Run: headless pygame with SDL's dummy video driver; simulated clock (each Clock.tick advances the game by its frame time, no real sleeping); random seed 0; keys injected as events and as key.get_pressed() state; mouse plan: one left click at the window centre at the start of phase 2, then a move to the lower-right quarter at the start of phase 3.
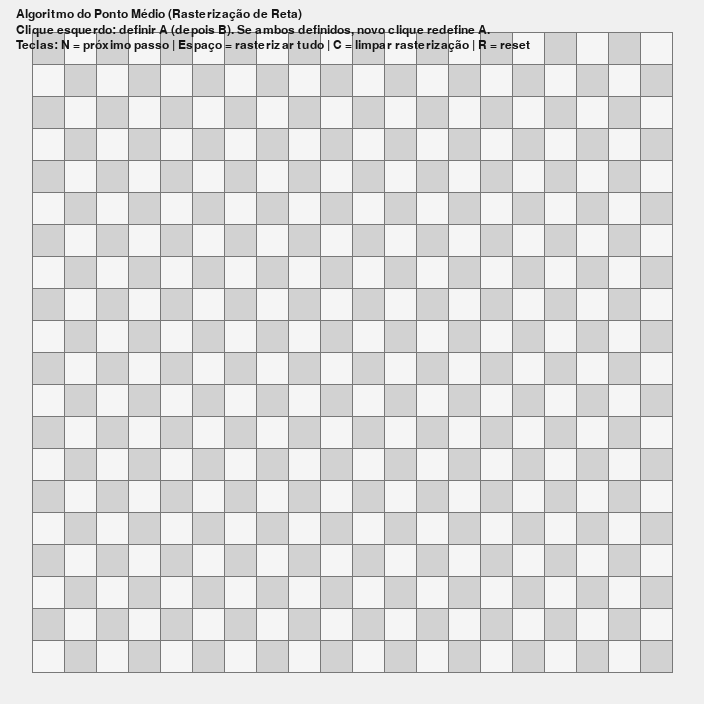
Frame 1 of 4 · flips 1–60 · no input
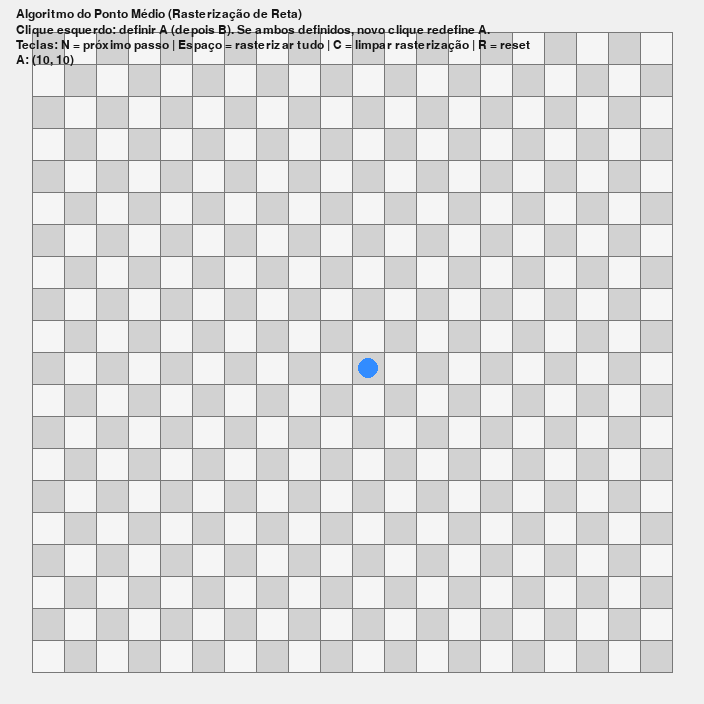
Frame 2 of 4 · flips 61–180 · clicked the window centre · tapped SPACE, RETURN · held RIGHT (→), D
Frame 3 of 4 · flips 181–300 · moved the mouse to the lower-right quarter · held DOWN (↓), S · screen unchanged from frame 2, image omitted
Frame 4 of 4 · flips 301–420 · held LEFT (←), A, UP (↑), W · screen unchanged from frame 3, image omitted

The pygame program that drew these frames:

import sys
import math
from typing import List, Optional, Tuple

import pygame


# ------------------------------
# Congurando Pygame
# ------------------------------
GRID_COLUMNS: int = 20
GRID_ROWS: int = 20
CELL_SIZE: int = 32
MARGIN: int = 32
WINDOW_WIDTH: int = GRID_COLUMNS * CELL_SIZE + MARGIN * 2
WINDOW_HEIGHT: int = GRID_ROWS * CELL_SIZE + MARGIN * 2
FPS: int = 60

# Colors
WHITE = (240, 240, 240)
BLACK = (30, 30, 30)
GRID_LINE = (120, 120, 120)
CHECKER_A = (210, 210, 210)
CHECKER_B = (245, 245, 245)
ENDPOINT_A = (50, 140, 255)
ENDPOINT_B = (40, 200, 120)
CONTINUOUS_LINE = (255, 210, 0)
RASTER_CELL = (220, 60, 60)
HUD_TEXT = (20, 20, 20)


GridCell = Tuple[int, int]


def grid_to_screen(cell: GridCell) -> Tuple[int, int]:
    col, row = cell
    x = MARGIN + col * CELL_SIZE
    y = MARGIN + row * CELL_SIZE
    return x, y


def cell_center(cell: GridCell) -> Tuple[int, int]:
    x, y = grid_to_screen(cell)
    return x + CELL_SIZE // 2, y + CELL_SIZE // 2


def clamp_cell(cell: GridCell) -> GridCell:
    col, row = cell
    col = max(0, min(GRID_COLUMNS - 1, col))
    row = max(0, min(GRID_ROWS - 1, row))
    return col, row


def screen_to_grid(pos: Tuple[int, int]) -> Optional[GridCell]:
    x, y = pos
    x_rel = x - MARGIN
    y_rel = y - MARGIN
    if x_rel < 0 or y_rel < 0:
        return None
    col = x_rel // CELL_SIZE
    row = y_rel // CELL_SIZE
    if 0 <= col < GRID_COLUMNS and 0 <= row < GRID_ROWS:
        return int(col), int(row)
    return None


# ------------------------------
# Rasterizacao do Ponto Medio (Bresenham-style)
# ------------------------------

def midpoint_line_points(a: GridCell, b: GridCell) -> List[GridCell]:
    """
    Calcula rasterizacao das celulas entre a e b usando o metodo do Ponto Medio.
    (Bresenham-equivalent). Retorna uma lista de pontos. (col, row).
    """
    x0, y0 = a
    x1, y1 = b

    points: List[GridCell] = []

    dx = x1 - x0
    dy = y1 - y0

    sx = 1 if dx > 0 else (-1 if dx < 0 else 0)
    sy = 1 if dy > 0 else (-1 if dy < 0 else 0)

    dx = abs(dx)
    dy = abs(dy)

    x = x0
    y = y0
    points.append((x, y))

    if dx == 0 and dy == 0:
        return points

    # Gentle slope: iterate over x
    if dx >= dy:
        d = 2 * dy - dx
        incr_e = 2 * dy
        incr_ne = 2 * (dy - dx)
        while x != x1:
            if d <= 0:
                d += incr_e
                x += sx
            else:
                d += incr_ne
                x += sx
                y += sy
            points.append((x, y))
    else:
        # Steep slope: iterate over y
        d = 2 * dx - dy
        incr_n = 2 * dx
        incr_ne = 2 * (dx - dy)
        while y != y1:
            if d <= 0:
                d += incr_n
                y += sy
            else:
                d += incr_ne
                x += sx
                y += sy
            points.append((x, y))

    return points


# ------------------------------
# Renderizando
# ------------------------------

def draw_checkerboard(surface: pygame.Surface) -> None:
    for row in range(GRID_ROWS):
        for col in range(GRID_COLUMNS):
            x, y = grid_to_screen((col, row))
            rect = pygame.Rect(x, y, CELL_SIZE, CELL_SIZE)
            color = CHECKER_A if (row + col) % 2 == 0 else CHECKER_B
            surface.fill(color, rect)

    # Grid lines
    for c in range(GRID_COLUMNS + 1):
        x = MARGIN + c * CELL_SIZE
        pygame.draw.line(surface, GRID_LINE, (x, MARGIN), (x, MARGIN + GRID_ROWS * CELL_SIZE), 1)
    for r in range(GRID_ROWS + 1):
        y = MARGIN + r * CELL_SIZE
        pygame.draw.line(surface, GRID_LINE, (MARGIN, y), (MARGIN + GRID_COLUMNS * CELL_SIZE, y), 1)


def draw_endpoints(surface: pygame.Surface, a: Optional[GridCell], b: Optional[GridCell]) -> None:
    if a is not None:
        ax, ay = cell_center(a)
        pygame.draw.circle(surface, ENDPOINT_A, (ax, ay), CELL_SIZE // 3)
    if b is not None:
        bx, by = cell_center(b)
        pygame.draw.circle(surface, ENDPOINT_B, (bx, by), CELL_SIZE // 3)


def draw_continuous_line(surface: pygame.Surface, a: GridCell, b: GridCell) -> None:
    ax, ay = cell_center(a)
    bx, by = cell_center(b)
    pygame.draw.aaline(surface, CONTINUOUS_LINE, (ax, ay), (bx, by))


def draw_raster_cells(surface: pygame.Surface, points: List[GridCell], steps_to_show: int) -> None:
    for i, (col, row) in enumerate(points[:steps_to_show]):
        x, y = grid_to_screen((col, row))
        rect = pygame.Rect(x + 2, y + 2, CELL_SIZE - 4, CELL_SIZE - 4)
        surface.fill(RASTER_CELL, rect)


def draw_hud(surface: pygame.Surface, font: pygame.font.Font, a: Optional[GridCell], b: Optional[GridCell], shown: int, total: int) -> None:
    lines = [
        "Algoritmo do Ponto Médio (Rasterização de Reta)",
        "Clique esquerdo: definir A (depois B). Se ambos definidos, novo clique redefine A.",
        "Teclas: N = próximo passo | Espaço = rasterizar tudo | C = limpar rasterização | R = reset",
    ]
    if a is not None:
        lines.append(f"A: {a}")
    if b is not None:
        lines.append(f"B: {b}")
    if total > 0:
        lines.append(f"Passos: {shown}/{total}")

    x = 16
    y = 8
    for text in lines:
        surf = font.render(text, True, HUD_TEXT)
        surface.blit(surf, (x, y))
        y += surf.get_height() + 2


# ------------------------------
# App State and Loop
# ------------------------------

class AppState:
    def __init__(self) -> None:
        self.endpoint_a: Optional[GridCell] = None
        self.endpoint_b: Optional[GridCell] = None
        self.raster_points: List[GridCell] = []
        self.steps_shown: int = 0

    def clear_raster(self) -> None:
        self.raster_points = []
        self.steps_shown = 0

    def set_a(self, cell: GridCell) -> None:
        self.endpoint_a = clamp_cell(cell)
        # When A changes, clear raster and B until user sets B
        self.endpoint_b = None
        self.clear_raster()

    def set_b(self, cell: GridCell) -> None:
        self.endpoint_b = clamp_cell(cell)
        self.recompute_raster()

    def recompute_raster(self) -> None:
        self.clear_raster()
        if self.endpoint_a is not None and self.endpoint_b is not None:
            self.raster_points = midpoint_line_points(self.endpoint_a, self.endpoint_b)

    def step(self) -> None:
        if not self.raster_points and self.endpoint_a is not None and self.endpoint_b is not None:
            self.recompute_raster()
        if self.steps_shown < len(self.raster_points):
            self.steps_shown += 1

    def run_all(self) -> None:
        if not self.raster_points and self.endpoint_a is not None and self.endpoint_b is not None:
            self.recompute_raster()
        self.steps_shown = len(self.raster_points)

    def reset(self) -> None:
        self.endpoint_a = None
        self.endpoint_b = None
        self.clear_raster()


def main() -> None:
    pygame.init()
    try:
        screen = pygame.display.set_mode((WINDOW_WIDTH, WINDOW_HEIGHT))
    except Exception as exc:
        print(f"Erro ao criar a janela: {exc}")
        pygame.quit()
        sys.exit(1)

    pygame.display.set_caption("Midpoint Line Rasterization (Ponto Médio)")
    clock = pygame.time.Clock()
    font = pygame.font.SysFont("consolas,monospace", 18)

    state = AppState()

    running = True
    while running:
        for event in pygame.event.get():
            if event.type == pygame.QUIT:
                running = False
            elif event.type == pygame.KEYDOWN:
                if event.key == pygame.K_ESCAPE:
                    running = False
                elif event.key == pygame.K_r:
                    state.reset()
                elif event.key == pygame.K_c:
                    # Clear only the rasterization (keep endpoints)
                    state.clear_raster()
                elif event.key == pygame.K_n:
                    state.step()
                elif event.key == pygame.K_SPACE:
                    state.run_all()
            elif event.type == pygame.MOUSEBUTTONDOWN:
                if event.button == 1:  # Left click: set A, then B, then redefine A
                    cell = screen_to_grid(event.pos)
                    if cell is not None:
                        if state.endpoint_a is None:
                            state.set_a(cell)
                        elif state.endpoint_b is None:
                            state.set_b(cell)
                        else:
                            state.set_a(cell)
                elif event.button == 3:  # Right click: set B directly (if A exists)
                    cell = screen_to_grid(event.pos)
                    if cell is not None:
                        if state.endpoint_a is None:
                            # Define A first if not set
                            state.set_a(cell)
                        else:
                            state.set_b(cell)

        screen.fill(WHITE)
        draw_checkerboard(screen)

        # Draw overlays if endpoints set
        if state.endpoint_a is not None:
            if state.endpoint_b is not None:
                draw_continuous_line(screen, state.endpoint_a, state.endpoint_b)
            draw_endpoints(screen, state.endpoint_a, state.endpoint_b)

        if state.raster_points:
            draw_raster_cells(screen, state.raster_points, state.steps_shown)

        draw_hud(
            screen,
            font,
            state.endpoint_a,
            state.endpoint_b,
            state.steps_shown,
            len(state.raster_points),
        )

        pygame.display.flip()
        clock.tick(FPS)

    pygame.quit()


if __name__ == "__main__":
    main()
